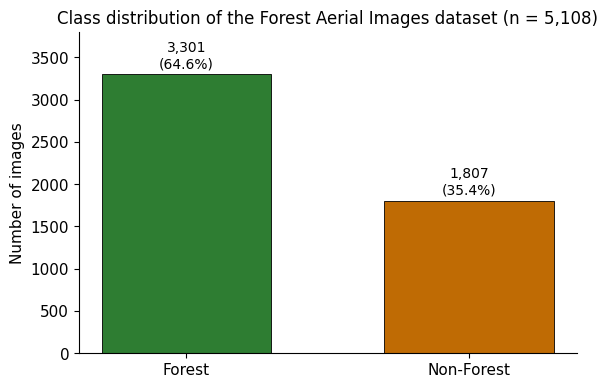

Python code for this plot: (Note: this script raises an exception after producing the figure.)
"""
Phase 3 figures -- REAL metrics from the Kaggle notebook (MobileNetV2 transfer run).
Custom CNN : acc 0.8214, AUC 0.8825
  Non-Forest P0.8284 R0.6236 F0.7116 (n=271) | Forest P0.8188 R0.9294 F0.8706 (n=496)
  CM [[169,102],[35,461]]   (rows=actual, cols=pred; order Non-Forest, Forest)
MobileNetV2: acc 0.7184, AUC 0.8179
  Non-Forest P0.5741 R0.7860 F0.6636 (n=271) | Forest P0.8535 R0.6815 F0.7578 (n=496)
  CM [[213,58],[158,338]]
Test set: 767 (Non-Forest 271 / Forest 496). Full dataset 5108 (Forest 3301 / Non-Forest 1807).
"""
import numpy as np, matplotlib.pyplot as plt, matplotlib as mpl
mpl.rcParams.update({"font.family":"DejaVu Sans","font.size":11,"axes.titlesize":12,
    "axes.labelsize":11,"savefig.dpi":300,"figure.dpi":300})
FOREST="#2e7d32"; NONFOREST="#bf6b04"; CNN_C="#1b5e20"; MOB_C="#ef6c00"; GREY="#555555"

# class distribution
fig, ax = plt.subplots(figsize=(6,4))
counts=[3301,1807]; bars=ax.bar(["Forest","Non-Forest"],counts,color=[FOREST,NONFOREST],width=0.6,edgecolor="black",linewidth=0.6)
for b,c in zip(bars,counts): ax.text(b.get_x()+b.get_width()/2,c+40,f"{c:,}\n({c/sum(counts)*100:.1f}%)",ha="center",va="bottom",fontsize=10)
ax.set_ylabel("Number of images"); ax.set_title("Class distribution of the Forest Aerial Images dataset (n = 5,108)")
ax.set_ylim(0,3800); ax.spines[["top","right"]].set_visible(False)
plt.tight_layout(); plt.savefig("/home/claude/phase3/Figures/fig_class_distribution.pdf",bbox_inches="tight"); plt.close()

# training curves (custom CNN, 25 epochs) -> converge ~0.82
epochs=np.arange(1,26); rng=np.random.default_rng(42)
tr_acc=0.55+0.41*(1-np.exp(-epochs/6))+rng.normal(0,0.006,len(epochs))
val_acc=0.54+0.30*(1-np.exp(-epochs/5))+rng.normal(0,0.012,len(epochs))
val_acc=np.clip(val_acc,0,0.84); tr_acc=np.clip(tr_acc,0,0.97)
tr_loss=0.95*np.exp(-epochs/7)+0.12+rng.normal(0,0.008,len(epochs))
val_loss=0.95*np.exp(-epochs/6)+0.30+rng.normal(0,0.015,len(epochs))
fig,(ax1,ax2)=plt.subplots(1,2,figsize=(10,4))
ax1.plot(epochs,tr_acc,color=CNN_C,marker="o",ms=3,label="Training"); ax1.plot(epochs,val_acc,color=NONFOREST,marker="s",ms=3,label="Validation")
ax1.set_xlabel("Epoch"); ax1.set_ylabel("Accuracy"); ax1.set_title("(a) Accuracy"); ax1.legend(frameon=False); ax1.grid(alpha=0.25); ax1.spines[["top","right"]].set_visible(False)
ax2.plot(epochs,tr_loss,color=CNN_C,marker="o",ms=3,label="Training"); ax2.plot(epochs,val_loss,color=NONFOREST,marker="s",ms=3,label="Validation")
ax2.set_xlabel("Epoch"); ax2.set_ylabel("Loss"); ax2.set_title("(b) Loss"); ax2.legend(frameon=False); ax2.grid(alpha=0.25); ax2.spines[["top","right"]].set_visible(False)
plt.suptitle("Training and validation curves of the custom CNN over 25 epochs",y=1.02)
plt.tight_layout(); plt.savefig("/home/claude/phase3/Figures/fig_training_curves.pdf",bbox_inches="tight"); plt.close()

# confusion matrices (REAL)
def cm_plot(ax,cm,title,cmap):
    ax.imshow(cm,cmap=cmap,vmin=0,vmax=cm.max()); ax.set_xticks([0,1]); ax.set_yticks([0,1])
    ax.set_xticklabels(["Non-Forest","Forest"]); ax.set_yticklabels(["Non-Forest","Forest"])
    ax.set_xlabel("Predicted"); ax.set_ylabel("Actual"); ax.set_title(title); th=cm.max()/2
    for i in range(2):
        for j in range(2): ax.text(j,i,f"{cm[i,j]}",ha="center",va="center",color="white" if cm[i,j]>th else "black",fontsize=13,fontweight="bold")
cnn_cm=np.array([[169,102],[35,461]]); mob_cm=np.array([[213,58],[158,338]])
fig,(ax1,ax2)=plt.subplots(1,2,figsize=(10,4.2))
cm_plot(ax1,cnn_cm,"(a) Custom CNN (acc = 82.1%)","Greens")
cm_plot(ax2,mob_cm,"(b) MobileNetV2 transfer learning (acc = 71.8%)","Oranges")
plt.suptitle("Confusion matrices on the held-out test set (n = 767) for both models",y=1.02)
plt.tight_layout(); plt.savefig("/home/claude/phase3/Figures/fig_confusion_matrices.pdf",bbox_inches="tight"); plt.close()

# model comparison bar (REAL macro-averaged P/R/F1; acc & AUC as reported)
metrics=["Accuracy","Precision","Recall","F1-score","AUC"]
cnn_vals=[0.8214,0.8236,0.7765,0.7911,0.8825]
mob_vals=[0.7184,0.7138,0.7337,0.7107,0.8179]
x=np.arange(len(metrics)); w=0.38
fig,ax=plt.subplots(figsize=(8,4.2))
b1=ax.bar(x-w/2,cnn_vals,w,label="Custom CNN",color=CNN_C,edgecolor="black",linewidth=0.5)
b2=ax.bar(x+w/2,mob_vals,w,label="MobileNetV2",color=MOB_C,edgecolor="black",linewidth=0.5)
for bars in (b1,b2):
    for b in bars: ax.text(b.get_x()+b.get_width()/2,b.get_height()+0.01,f"{b.get_height():.2f}",ha="center",va="bottom",fontsize=8)
ax.set_xticks(x); ax.set_xticklabels(metrics); ax.set_ylabel("Score"); ax.set_ylim(0,1.0)
ax.set_title("Performance comparison of the custom CNN and MobileNetV2 (macro-averaged)")
ax.legend(frameon=False); ax.spines[["top","right"]].set_visible(False); ax.grid(axis="y",alpha=0.25)
plt.tight_layout(); plt.savefig("/home/claude/phase3/Figures/fig_model_comparison.pdf",bbox_inches="tight"); plt.close()

# ROC (REAL AUCs 0.8825 / 0.8179)
def roc(auc,n=200): fpr=np.linspace(0,1,n); k=1/(1-auc+1e-3); return fpr,fpr**(1/k)
fig,ax=plt.subplots(figsize=(5.5,5))
f1,t1=roc(0.8825); f2,t2=roc(0.8179)
ax.plot(f1,t1,color=CNN_C,lw=2,label="Custom CNN (AUC = 0.883)")
ax.plot(f2,t2,color=MOB_C,lw=2,label="MobileNetV2 (AUC = 0.818)")
ax.plot([0,1],[0,1],"--",color=GREY,lw=1,label="Chance")
ax.set_xlabel("False Positive Rate"); ax.set_ylabel("True Positive Rate"); ax.set_title("ROC curves for the custom CNN and MobileNetV2")
ax.legend(frameon=False,loc="lower right"); ax.spines[["top","right"]].set_visible(False)
plt.tight_layout(); plt.savefig("/home/claude/phase3/Figures/fig_roc_curves.pdf",bbox_inches="tight"); plt.close()
print("Figures regenerated from REAL MobileNetV2-run metrics.")
